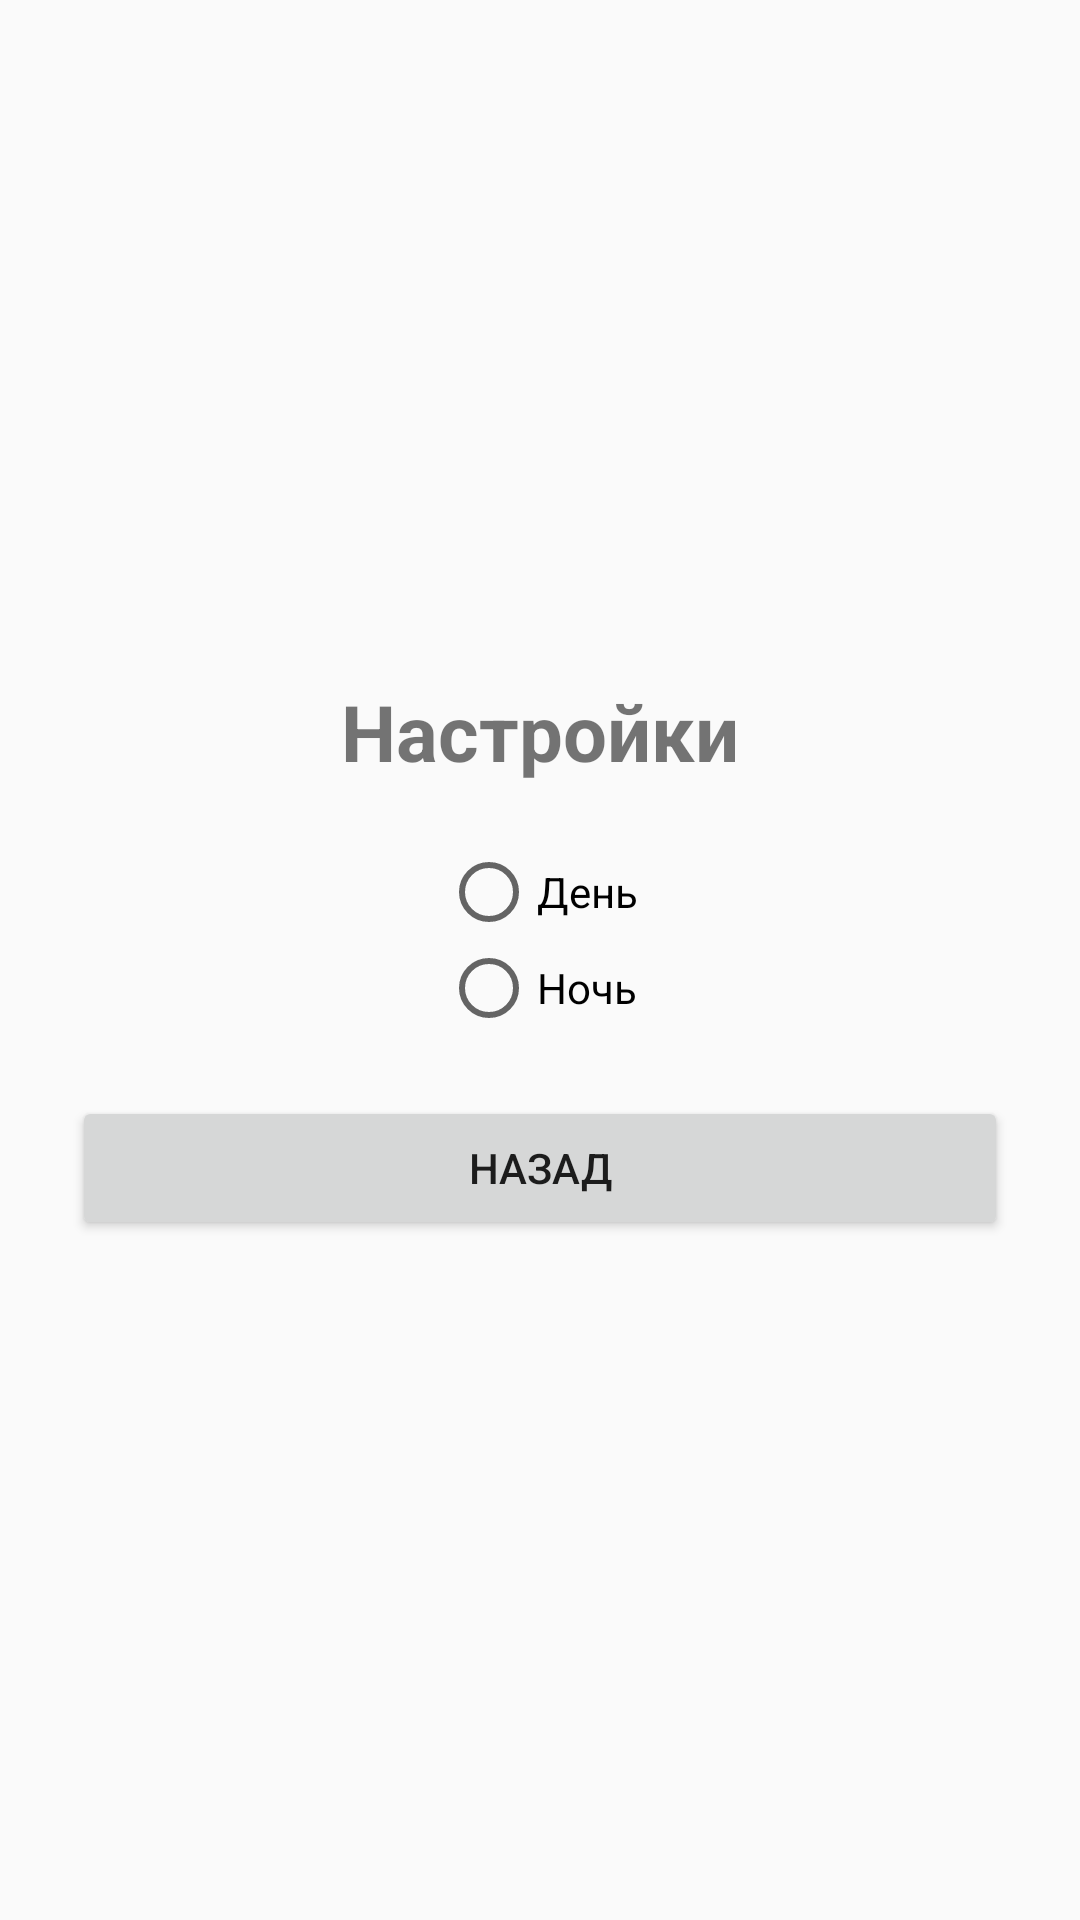

Layout XML and referenced resources for this Android screen:
<!-- AndroidManifest.xml: application theme Theme.Laba2 -->
<!-- res/layout/activity_settings.xml -->
<?xml version="1.0" encoding="utf-8"?>
<LinearLayout xmlns:android="http://schemas.android.com/apk/res/android"
    android:layout_width="match_parent"
    android:layout_height="match_parent"
    android:gravity="center"
    android:orientation="vertical"
    android:padding="24dp">

    <TextView
        android:layout_width="wrap_content"
        android:layout_height="wrap_content"
        android:text="@string/settings_title"
        android:textSize="26sp"
        android:textStyle="bold" />

    <RadioGroup
        android:id="@+id/themeRadioGroup"
        android:layout_width="wrap_content"
        android:layout_height="wrap_content"
        android:layout_marginTop="20dp">

        <RadioButton
            android:id="@+id/dayRadio"
            android:layout_width="wrap_content"
            android:layout_height="wrap_content"
            android:text="@string/theme_day" />

        <RadioButton
            android:id="@+id/nightRadio"
            android:layout_width="wrap_content"
            android:layout_height="wrap_content"
            android:text="@string/theme_night" />

    </RadioGroup>

    <Button
        android:id="@+id/settingsBackButton"
        android:layout_width="match_parent"
        android:layout_height="wrap_content"
        android:layout_marginTop="20dp"
        android:text="@string/back_button" />

</LinearLayout>
<!-- resources referenced by this layout -->
<resources>
  <string name="back_button">Назад</string>
  <string name="settings_title">Настройки</string>
  <string name="theme_day">День</string>
  <string name="theme_night">Ночь</string>
  <style name="Theme.Laba2" parent="Theme.AppCompat.DayNight.NoActionBar">
      </style>
</resources>
